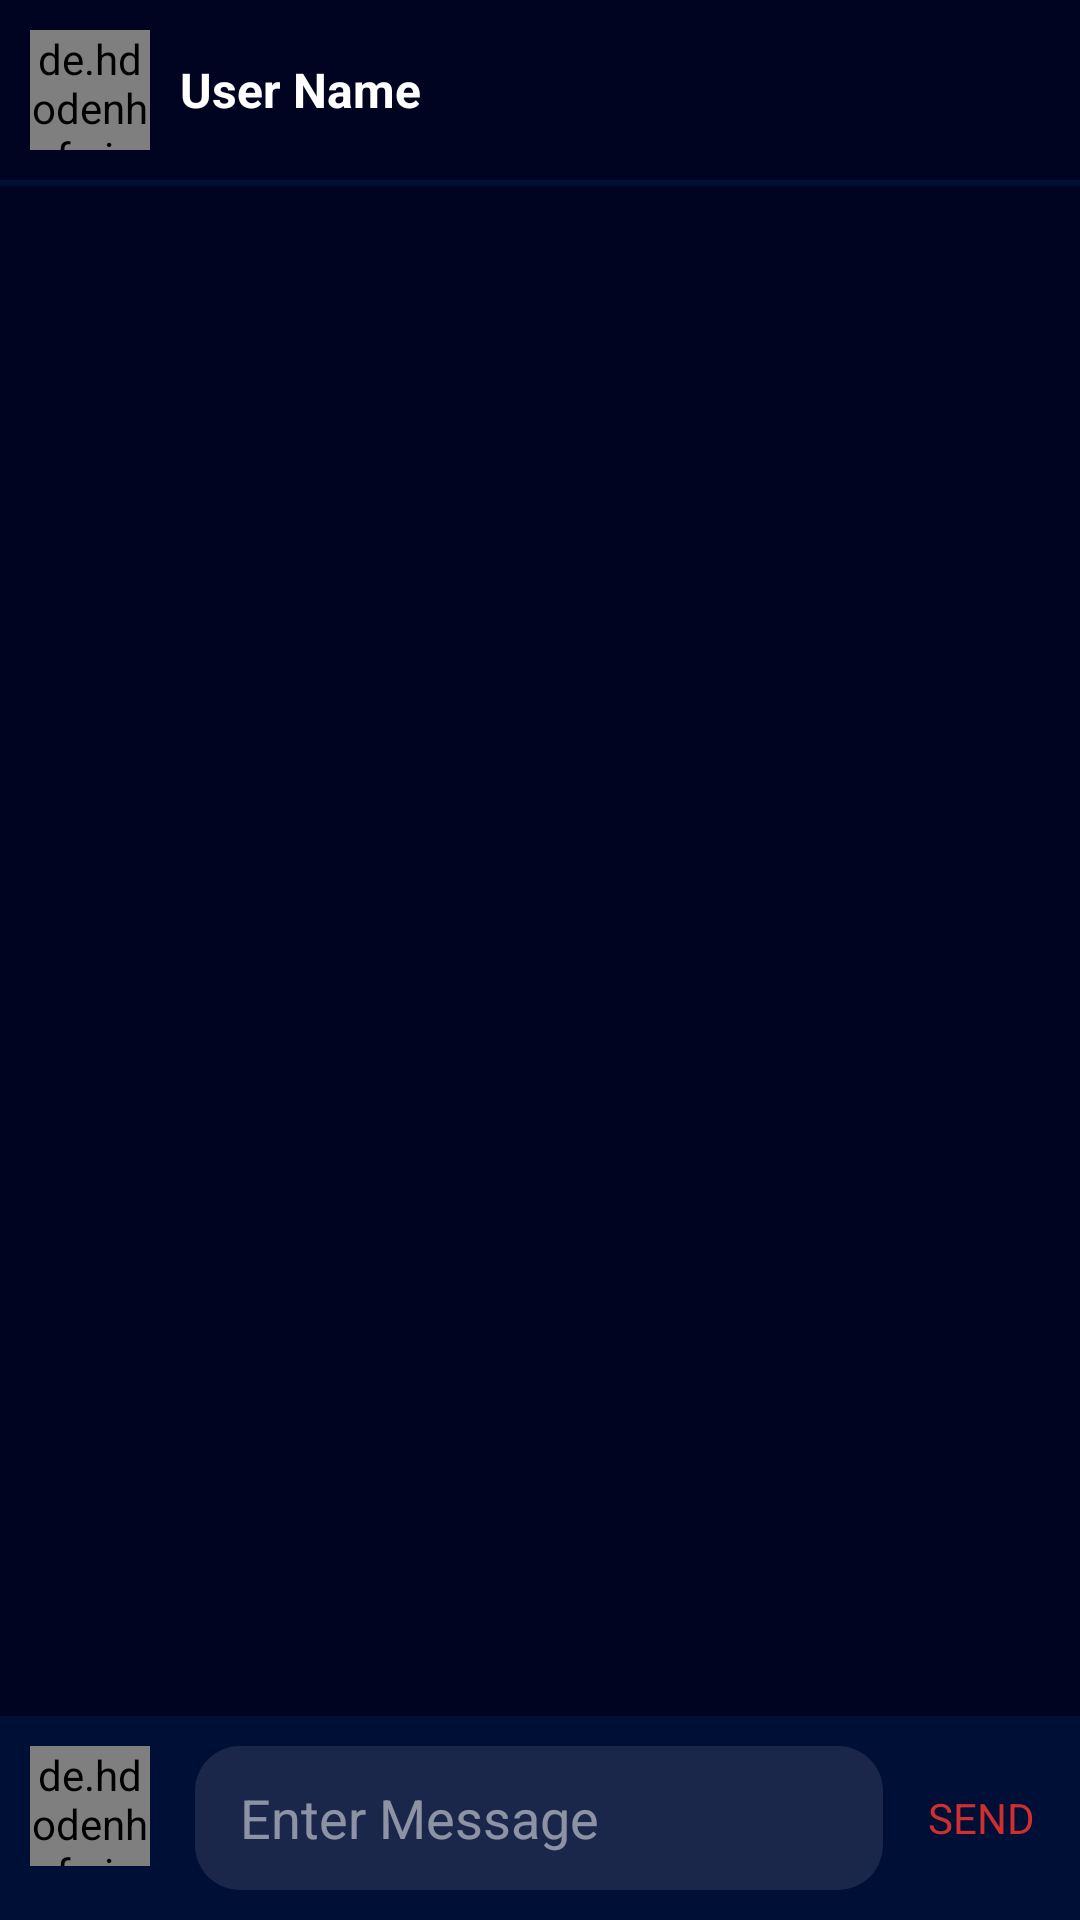

Write the Android layout XML for this screen, with the resource values it uses.
<!-- AndroidManifest.xml: application theme Theme.Coursedy -->
<!-- res/layout/activity_chat.xml -->
<?xml version="1.0" encoding="utf-8"?>
<RelativeLayout xmlns:android="http://schemas.android.com/apk/res/android"
    xmlns:tools="http://schemas.android.com/tools"
    android:layout_width="match_parent"
    android:layout_height="match_parent"
    android:background="@color/midnight_500"
    tools:context=".activities.ChatActivity">


    <LinearLayout
        android:layout_width="match_parent"
        android:layout_height="wrap_content"
        android:orientation="horizontal"
        android:id="@+id/linear_chat"
        android:layout_margin="10dp"
        >
        <de.hdodenhof.circleimageview.CircleImageView
            android:layout_width="40dp"
            android:layout_height="40dp"
            android:id="@+id/image_receiver_profile_chat"
            android:layout_gravity="center_vertical"
            android:src="@mipmap/ic_launcher"
             />

        <TextView
            android:layout_width="wrap_content"
            android:layout_height="wrap_content"
            android:id="@+id/receiver_userName_chat"
            android:layout_marginStart="10dp"
            android:text="@string/user_name"
            android:maxLines="1"
            android:textStyle="bold"
            android:textColor="@color/white"
            android:textSize="16sp"
            android:layout_gravity="center_vertical"

            />
    </LinearLayout>

    <androidx.appcompat.widget.Toolbar
        android:id="@+id/toolbar_line"
        android:layout_width="match_parent"
        android:layout_height="2dp"
        android:background="@color/midnight_200"
        android:layout_below="@+id/linear_chat"/>

    <androidx.recyclerview.widget.RecyclerView
        android:layout_width="match_parent"
        android:layout_height="wrap_content"
        android:id="@+id/recycler_view_chats"
        android:layout_below="@id/toolbar_line"
        android:layout_above="@id/bottom_relative_chat"
        android:layout_margin="10sp"/>

    <RelativeLayout
        android:layout_width="match_parent"
        android:layout_height="wrap_content"
        android:background="@color/midnight_200"
        android:padding="10dp"
        android:layout_alignParentBottom="true"
        android:id="@+id/bottom_relative_chat">

        <de.hdodenhof.circleimageview.CircleImageView
            android:layout_width="40dp"
            android:layout_height="40dp"
            android:id="@+id/image_profile_chat"/>

        <EditText
            android:id="@+id/enterTextChat"
            android:layout_width="match_parent"
            android:layout_height="wrap_content"
            android:layout_centerVertical="true"
            android:layout_marginStart="15dp"
            android:layout_marginEnd="15dp"
            android:layout_toStartOf="@id/send_chat"
            android:layout_toEndOf="@id/image_profile_chat"
            android:background="@drawable/edittextbg"
            android:hint="@string/enter_message"
            android:textColorHint="@color/white_50"
            android:minHeight="48dp"
            android:paddingHorizontal="15sp"
            />

        <TextView
            android:layout_width="wrap_content"
            android:layout_height="wrap_content"
            android:id="@+id/send_chat"
            android:text="@string/send"
            android:layout_marginEnd="5dp"
            android:layout_alignParentEnd="true"
            android:layout_centerVertical="true"
            android:textColor="@color/colorRed"
            android:layout_alignParentRight="true" />


    </RelativeLayout>


</RelativeLayout>
<!-- resources referenced by this layout -->
<resources>
  <color name="colorRed">#D12F2F</color>
  <color name="midnight_200">#000F35</color>
  <color name="midnight_500">#010420</color>
  <color name="white">#FFFFFFFF</color>
  <color name="white_50">#80FFFFFF</color>
  <!-- drawable edittextbg (drawable) -->
  <?xml version="1.0" encoding="utf-8"?>
  <shape xmlns:android="http://schemas.android.com/apk/res/android">
      <solid android:color="#1AFFFFFF"/>
      <corners android:radius="15sp"/>
  </shape>
  <string name="enter_message">Enter Message</string>
  <string name="send">SEND</string>
  <string name="user_name">User Name</string>
  <style name="Theme.Coursedy" parent="Theme.AppCompat.Light.NoActionBar">
          
          <item name="colorPrimary">@color/midnight_500</item>
          <item name="colorPrimaryDark">@color/midnight_700</item>
          <item name="colorAccent">@color/blue_200</item>
          <item name="android:textColor">@color/white</item>
          <item name="background">@color/midnight_500</item>
          
      </style>
  <color name="midnight_700">#020615</color>
  <color name="blue_200">#0091FF</color>
</resources>
